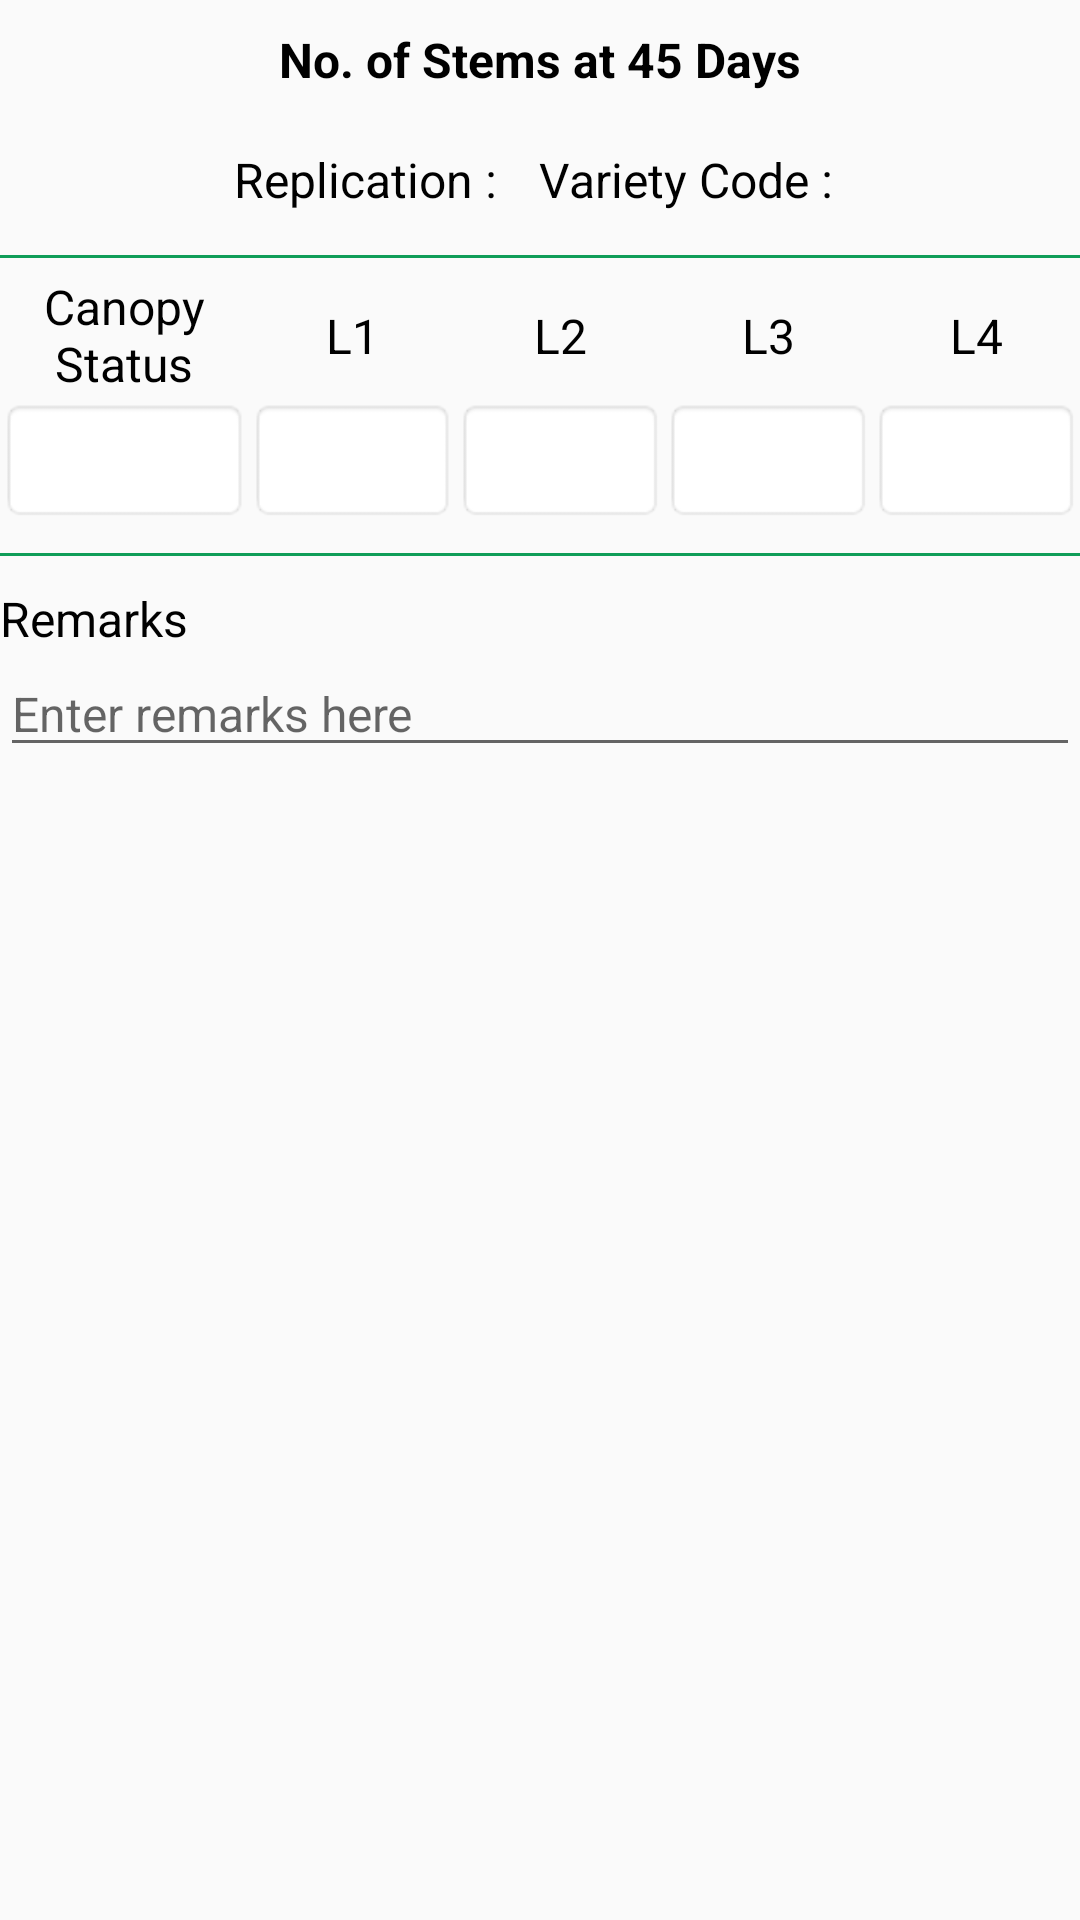

Produce the Android XML layout that renders to this screen, including the resource entries it uses.
<!-- AndroidManifest.xml: application theme Theme.App1 -->
<!-- res/layout/dap_45_l1_4.xml -->
<?xml version="1.0" encoding="utf-8"?>
<LinearLayout xmlns:android="http://schemas.android.com/apk/res/android"
    android:layout_width="match_parent"
    android:layout_height="match_parent"
    android:orientation="vertical">

    <LinearLayout
        android:layout_width="match_parent"
        android:layout_height="wrap_content"
        android:gravity="center"
        android:minHeight="40dp"
        android:orientation="horizontal">

        <TextView
            android:layout_width="wrap_content"
            android:layout_height="wrap_content"
            android:text="No. of Stems at 45 Days"
            android:textStyle="bold"
            android:textColor="@color/black"
            android:textSize="16sp" />

    </LinearLayout>

    <LinearLayout
        android:layout_width="match_parent"
        android:layout_height="wrap_content"
        android:gravity="center"
        android:minHeight="40dp"
        android:orientation="horizontal">

        <TextView
            android:layout_width="wrap_content"
            android:layout_height="wrap_content"
            android:text="Replication : "
            android:textColor="@color/black"
            android:textSize="16sp" />

        <TextView
            android:id="@+id/tvReplication"
            android:layout_width="wrap_content"
            android:layout_height="wrap_content"
            android:textColor="@color/app_color"
            android:layout_marginRight="10dp"
            android:textStyle="bold"
            android:textSize="16sp" />

        <TextView
            android:layout_width="wrap_content"
            android:layout_height="wrap_content"
            android:text="Variety Code : "
            android:textColor="@color/black"
            android:textSize="16sp" />

        <TextView
            android:id="@+id/tvVarietyCode"
            android:layout_width="wrap_content"
            android:layout_height="wrap_content"
            android:textStyle="bold"
            android:textColor="@color/app_color"
            android:textSize="16sp" />

    </LinearLayout>

    <View
        android:layout_width="match_parent"
        android:layout_height="1dp"
        android:layout_marginTop="5dp"
        android:background="@color/app_color" />

    <LinearLayout
        android:layout_width="match_parent"
        android:layout_height="wrap_content"
        android:layout_marginTop="5dp"
        android:gravity="center_vertical"
        android:orientation="horizontal">

        <TextView
            android:id="@+id/tvCanopy"
            android:layout_width="0dp"
            android:layout_height="wrap_content"
            android:layout_weight="1.2"
            android:baselineAligned="false"
            android:gravity="center"
            android:text="Canopy Status"
            android:textColor="@color/black"
            android:textSize="16sp" />

        <TextView
            android:id="@+id/tvL1"
            android:layout_width="0dp"
            android:layout_height="wrap_content"
            android:layout_weight="1"
            android:gravity="center"
            android:padding="10dp"
            android:text="L1"
            android:textColor="@color/black"
            android:textSize="16sp" />

        <TextView
            android:id="@+id/tvL2"
            android:layout_width="0dp"
            android:layout_height="wrap_content"
            android:layout_weight="1"
            android:gravity="center"
            android:padding="10dp"
            android:text="L2"
            android:textColor="@color/black"
            android:textSize="16sp" />

        <TextView
            android:id="@+id/tvL3"
            android:layout_width="0dp"
            android:layout_height="wrap_content"
            android:layout_weight="1"
            android:gravity="center"
            android:padding="10dp"
            android:text="L3"
            android:textColor="@color/black"
            android:textSize="16sp" />

        <TextView
            android:id="@+id/tvL4"
            android:layout_width="0dp"
            android:layout_height="wrap_content"
            android:layout_weight="1"
            android:gravity="center"
            android:padding="10dp"
            android:text="L4"
            android:textColor="@color/black"
            android:textSize="16sp" />
    </LinearLayout>

    <LinearLayout
        android:layout_width="match_parent"
        android:layout_height="wrap_content"
        android:gravity="center_vertical"
        android:orientation="horizontal">

        <Spinner
            android:id="@+id/spinnerCanopy"
            android:layout_width="0dp"
            android:layout_height="match_parent"
            android:layout_weight="1.2"
            android:inputType="number"
            android:background="@android:drawable/editbox_background"
            android:maxLength="4"
            android:textColor="@color/black"
            android:textSize="16sp" />

        <EditText
            android:id="@+id/editTextL1"
            android:layout_width="0dp"
            android:layout_height="wrap_content"
            android:layout_weight="1"
            android:background="@android:drawable/editbox_background"
            android:inputType="number"
            android:maxLength="3"
            android:padding="10dp"
            android:textColor="@color/black"
            android:textSize="16sp" />

        <EditText
            android:id="@+id/editTextL2"
            android:layout_width="0dp"
            android:layout_height="wrap_content"
            android:layout_weight="1"
            android:background="@android:drawable/editbox_background"
            android:inputType="number"
            android:maxLength="3"
            android:padding="10dp"
            android:textColor="@color/black"
            android:textSize="16sp" />

        <EditText
            android:id="@+id/editTextL3"
            android:layout_width="0dp"
            android:layout_height="wrap_content"
            android:layout_weight="1"
            android:background="@android:drawable/editbox_background"
            android:inputType="number"
            android:maxLength="3"
            android:padding="10dp"
            android:textColor="@color/black"
            android:textSize="16sp" />


        <EditText
            android:id="@+id/editTextL4"
            android:layout_width="0dp"
            android:layout_height="wrap_content"
            android:layout_weight="1"
            android:background="@android:drawable/editbox_background"
            android:inputType="number"
            android:maxLength="3"
            android:padding="10dp"
            android:textColor="@color/black"
            android:textSize="16sp" />
    </LinearLayout>

    <View
        android:layout_width="match_parent"
        android:layout_height="1dp"
        android:layout_marginTop="10dp"
        android:background="@color/app_color" />

    <LinearLayout
        android:layout_width="match_parent"
        android:layout_height="wrap_content"
        android:layout_marginTop="10dp"
        android:orientation="vertical">

        <TextView
            android:layout_width="match_parent"
            android:layout_height="wrap_content"
            android:baselineAligned="false"
            android:text="Remarks"
            android:textColor="@color/black"
            android:textSize="16sp" />

        <EditText
            android:id="@+id/etRemarks"
            android:layout_width="match_parent"
            android:layout_height="wrap_content"
            android:hint="Enter remarks here"
            android:inputType="textMultiLine"
            android:maxLength="200"
            android:textColor="@color/black"
            android:textSize="16sp" />
    </LinearLayout>

</LinearLayout>
<!-- resources referenced by this layout -->
<resources>
  <color name="app_color">#0F9D58</color>
  <color name="black">#FF000000</color>
  <style name="Theme.App1" parent="Theme.AppCompat.Light.NoActionBar">
          
          <item name="colorPrimary">@color/app_color</item>
          <item name="colorPrimaryVariant">@color/app_color_light</item>
          <item name="colorOnPrimary">@color/white</item>
          <item name="windowActionBar">false</item>
          
          <item name="android:statusBarColor" tools:targetApi="l">?attr/colorPrimaryVariant</item>
          
      </style>
  <color name="app_color_light">#FFFFFF</color>
  <color name="white">#FFFFFFFF</color>
</resources>
